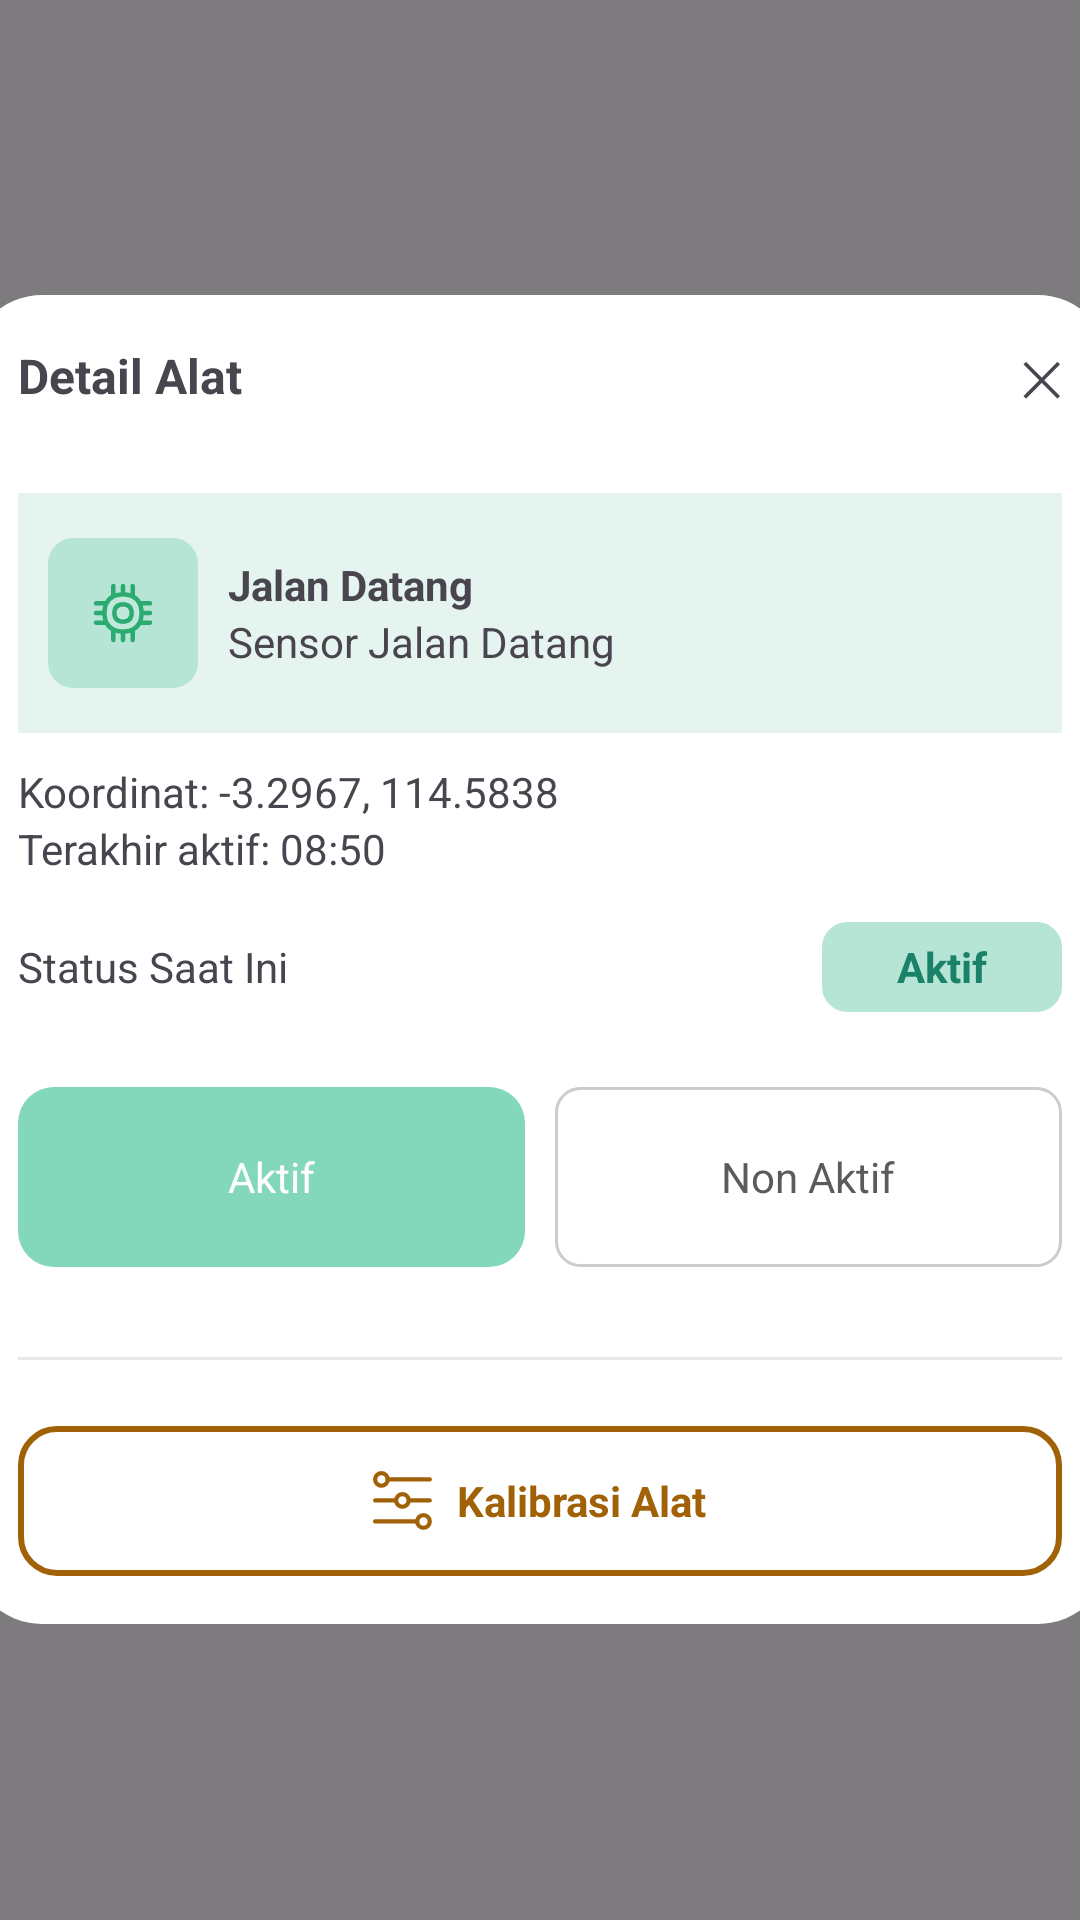

Produce the Android XML layout that renders to this screen, including the resource entries it uses.
<!-- AndroidManifest.xml: application theme AppTheme -->
<!-- res/layout/popup_detail_alat.xml -->
<?xml version="1.0" encoding="utf-8"?>
<LinearLayout
    android:id="@+id/popupRoot"
    xmlns:android="http://schemas.android.com/apk/res/android"
    android:layout_width="match_parent"
    android:layout_height="match_parent"
    android:background="#80000000"
    android:gravity="center"
    android:orientation="vertical">

    
    <LinearLayout
        android:id="@+id/popupCard"
        android:layout_width="380dp"
        android:layout_height="wrap_content"
        android:orientation="vertical"
        android:background="@drawable/bg_popup"
        android:padding="16dp">

        
        <LinearLayout
            android:id="@+id/headerPopup"
            android:layout_width="match_parent"
            android:layout_height="40dp"
            android:orientation="horizontal">

            <TextView
                android:id="@+id/tvTitle"
                android:layout_width="0dp"
                android:layout_height="match_parent"
                android:layout_weight="1"
                android:text="Detail Alat"
                android:textStyle="bold"
                android:textSize="16sp"/>

            <TextView
                android:id="@+id/btnClose"
                android:layout_width="wrap_content"
                android:layout_height="match_parent"
                android:text="✕"
                android:textSize="16sp"/>
        </LinearLayout>

        
        <LinearLayout
            android:id="@+id/cardInfo"
            android:layout_width="match_parent"
            android:layout_height="80dp"
            android:background="#E6F4EF"
            android:orientation="horizontal"
            android:padding="10dp"
            android:layout_marginTop="10dp">

            <LinearLayout
                android:id="@+id/iconContainer"
                android:layout_width="50dp"
                android:layout_height="50dp"
                android:background="@drawable/bgtebal_icon_hijau"
                android:gravity="center"
                android:layout_gravity="center_vertical">

                <ImageView
                    android:id="@+id/imgIcon"
                    android:layout_width="24dp"
                    android:layout_height="24dp"
                    android:src="@drawable/cpu_icon"/>
            </LinearLayout>

            <LinearLayout
                android:id="@+id/textContainer"
                android:layout_width="match_parent"
                android:layout_height="wrap_content"
                android:orientation="vertical"
                android:layout_gravity="center_vertical"
                android:paddingLeft="10dp">

                <TextView
                    android:id="@+id/tvNamaAlat"
                    android:layout_width="match_parent"
                    android:layout_height="wrap_content"
                    android:text="Jalan Datang"
                    android:textStyle="bold"/>

                <TextView
                    android:id="@+id/tvDeskripsi"
                    android:layout_width="match_parent"
                    android:layout_height="wrap_content"
                    android:text="Sensor Jalan Datang"/>
            </LinearLayout>
        </LinearLayout>

        
        <TextView
            android:id="@+id/tvKoordinat"
            android:layout_width="match_parent"
            android:layout_height="wrap_content"
            android:text="Koordinat: -3.2967, 114.5838"
            android:layout_marginTop="10dp"/>

        
        <TextView
            android:id="@+id/tvWaktu"
            android:layout_width="match_parent"
            android:layout_height="wrap_content"
            android:text="Terakhir aktif: 08:50"/>

        
        <LinearLayout
            android:id="@+id/statusContainer"
            android:layout_width="match_parent"
            android:layout_height="40dp"
            android:orientation="horizontal"
            android:layout_marginTop="10dp"
            android:gravity="center_vertical"
            android:layout_marginBottom="10dp">

            <TextView
                android:id="@+id/tvLabelStatus"
                android:layout_width="0dp"
                android:layout_height="wrap_content"
                android:layout_weight="1"
                android:text="Status Saat Ini"/>

            <TextView
                android:id="@+id/tvStatus"
                android:layout_width="80dp"
                android:layout_height="30dp"
                android:background="@drawable/bgtebal_icon_hijau"
                android:gravity="center"
                android:text="Aktif"
                android:textColor="@color/hijautulisanaman"
                android:textStyle="bold"/>
        </LinearLayout>

        
        <LinearLayout
            android:id="@+id/buttonStatusContainer"
            android:layout_width="match_parent"
            android:layout_height="60dp"
            android:orientation="horizontal"
            android:layout_marginTop="10dp">

            <LinearLayout
                android:id="@+id/btnAktif"
                android:layout_width="0dp"
                android:layout_height="match_parent"
                android:layout_weight="1"
                android:background="@drawable/bg_btn_hijau"
                android:gravity="center"
                android:clickable="true"
                android:focusable="true">

                <TextView
                    android:id="@+id/tvBtnAktif"
                    android:layout_width="wrap_content"
                    android:layout_height="wrap_content"
                    android:text="Aktif"
                    android:textColor="@color/white"/>
            </LinearLayout>

            <LinearLayout
                android:id="@+id/btnNonAktif"
                android:clickable="true"
                android:focusable="true"
                android:layout_width="0dp"
                android:layout_height="match_parent"
                android:layout_weight="1"
                android:background="@drawable/bg_input"
                android:gravity="center"
                android:layout_marginLeft="10dp">

                <TextView
                    android:id="@+id/tvBtnNonAktif"
                    android:layout_width="wrap_content"
                    android:layout_height="wrap_content"
                    android:text="Non Aktif"
                    android:textColor="@color/tulisanabu"/>
            </LinearLayout>
        </LinearLayout>

        <View
            android:id="@+id/divider"
            android:layout_width="match_parent"
            android:layout_height="1dp"
            android:background="#E5E7EB"
            android:layout_marginTop="30dp"
            android:layout_marginBottom="12dp"/>

        
        <LinearLayout
            android:id="@+id/btnKalibrasi"
            android:clickable="true"
            android:focusable="true"
            android:layout_width="match_parent"
            android:layout_height="50dp"
            android:layout_marginTop="10dp"
            android:background="@drawable/bg_button_outline"
            android:gravity="center">

            <ImageView
                android:id="@+id/imgKalibrasi"
                android:layout_width="20dp"
                android:layout_height="20dp"
                android:src="@drawable/kalibrasi_icon"
                android:layout_marginRight="8dp"/>

            <TextView
                android:id="@+id/tvKalibrasi"
                android:layout_width="wrap_content"
                android:layout_height="wrap_content"
                android:text="Kalibrasi Alat"
                android:textColor="@color/kalibrasi"
                android:textStyle="bold"/>
        </LinearLayout>

    </LinearLayout>

</LinearLayout>
<!-- resources referenced by this layout -->
<resources>
  <color name="hijautulisanaman">#1A8268</color>
  <color name="kalibrasi">#A16207</color>
  <color name="tulisanabu">#5B5B5B</color>
  <color name="white">#FFFFFFFF</color>
  <!-- drawable bg_btn_hijau (drawable) -->
  <?xml version="1.0" encoding="utf-8"?>
  <ripple xmlns:android="http://schemas.android.com/apk/res/android"
      android:color="#33FFFFFF">
  
      <item>
          <shape android:shape="rectangle">
              <solid android:color="#83D7BB"/>
              <corners android:radius="12dp"/>
          </shape>
      </item>
  
  </ripple>
  <!-- drawable bg_button_outline (drawable) -->
  <?xml version="1.0" encoding="utf-8"?>
  <ripple xmlns:android="http://schemas.android.com/apk/res/android"
      android:color="#33F59E0B">
  
      <item>
          <shape android:shape="rectangle">
              <solid android:color="#FFFFFF"/>
              <stroke
                  android:width="2dp"
                  android:color="#A16207"/>
              <corners android:radius="12dp"/>
          </shape>
      </item>
  
  </ripple>
  <!-- drawable bg_input (drawable) -->
  <?xml version="1.0" encoding="utf-8"?>
  <shape xmlns:android="http://schemas.android.com/apk/res/android">
      <solid android:color="#FFFFFF"/>
      <stroke
          android:width="1dp"
          android:color="#CCCCCC" />
      <corners android:radius="8dp"/>
  </shape>
  <!-- drawable bg_popup (drawable) -->
  <?xml version="1.0" encoding="utf-8"?>
  <shape xmlns:android="http://schemas.android.com/apk/res/android">
      <solid android:color="@android:color/white"/>
      <corners android:radius="24dp"/>
      <padding
          android:left="16dp"
          android:top="16dp"
          android:right="16dp"
          android:bottom="16dp"/>
  </shape>
  <!-- drawable bgtebal_icon_hijau (drawable) -->
  <?xml version="1.0" encoding="utf-8"?>
  <shape xmlns:android="http://schemas.android.com/apk/res/android">
      <solid android:color="#B6E5D5"/>
      <stroke
          android:width="1dp"
          android:color="#B6E5D5" />
      <corners android:radius="8dp"/>
  </shape>
  <!-- drawable cpu_icon: vector/xml drawable (drawable, 2789 chars, omitted) -->
  <!-- drawable kalibrasi_icon: vector/xml drawable (drawable, 2309 chars, omitted) -->
  <style name="AppTheme" parent="Theme.Material3.Light.NoActionBar">
          <item name="android:windowTranslucentStatus">false</item>
          <item name="android:windowIsTranslucent">true</item>
          <item name="android:statusBarColor">@android:color/transparent</item>
          <item name="android:navigationBarColor">@color/white</item>
          <item name="android:windowLightNavigationBar">true</item>
          <item name="bottomNavigationStyle">@style/Widget.BottomNav.NoIndicator</item>
          <item name="android:windowSplashScreenBackground">#F3F0F5</item>
          <item name="android:windowSplashScreenAnimatedIcon">@drawable/launcher_logo</item>
      </style>
  <style name="Widget.BottomNav.NoIndicator" parent="Widget.Material3.BottomNavigationView">
          <item name="itemActiveIndicatorStyle">@null</item>
      </style>
  <!-- drawable launcher_logo (drawable) -->
  <?xml version="1.0" encoding="utf-8"?>
  <layer-list xmlns:android="http://schemas.android.com/apk/res/android">
  
      <item>
          <shape android:shape="oval">
              <solid android:color="#F3F0F5"/>
              <size
                  android:width="120dp"
                  android:height="120dp"/>
          </shape>
      </item>
  
      <item
          android:drawable="@drawable/baingat_icon"
          android:width="80dp"
          android:height="80dp"
          android:gravity="center"/>
  </layer-list>
  <!-- drawable baingat_icon: jpeg bitmap (drawable, 137099 bytes) -->
</resources>
